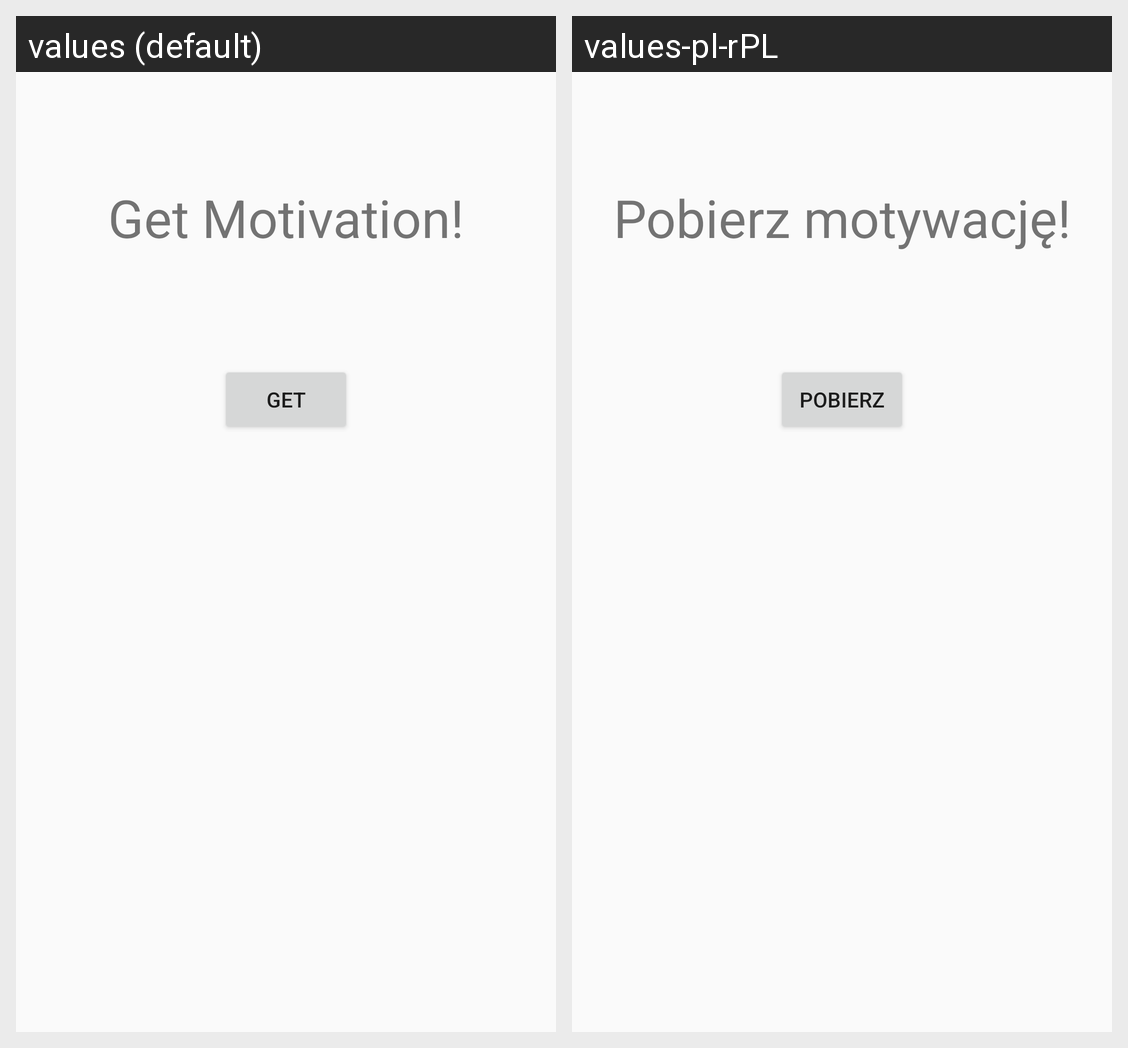

Locale-by-locale string values for the Android screen shown in this grid:
Android screen res/layout/fragment_motivation.xml rendered under 2 locales, left to right: values (default), values-pl-rPL. Device: Nexus 5 (rendered at 1080×1920; each locale shown at half size, 540×960, under a caption strip naming it); theme AppTheme.
Strings drawn on this screen, with the default value and each locale's value (text and hints the layout hard-codes, and strings that could not be matched under every locale, appear in the picture but are not listed):

get_motivation
  values: Get Motivation!
  values-pl-rPL: Pobierz motywację!

get
  values: get
  values-pl-rPL: Pobierz
